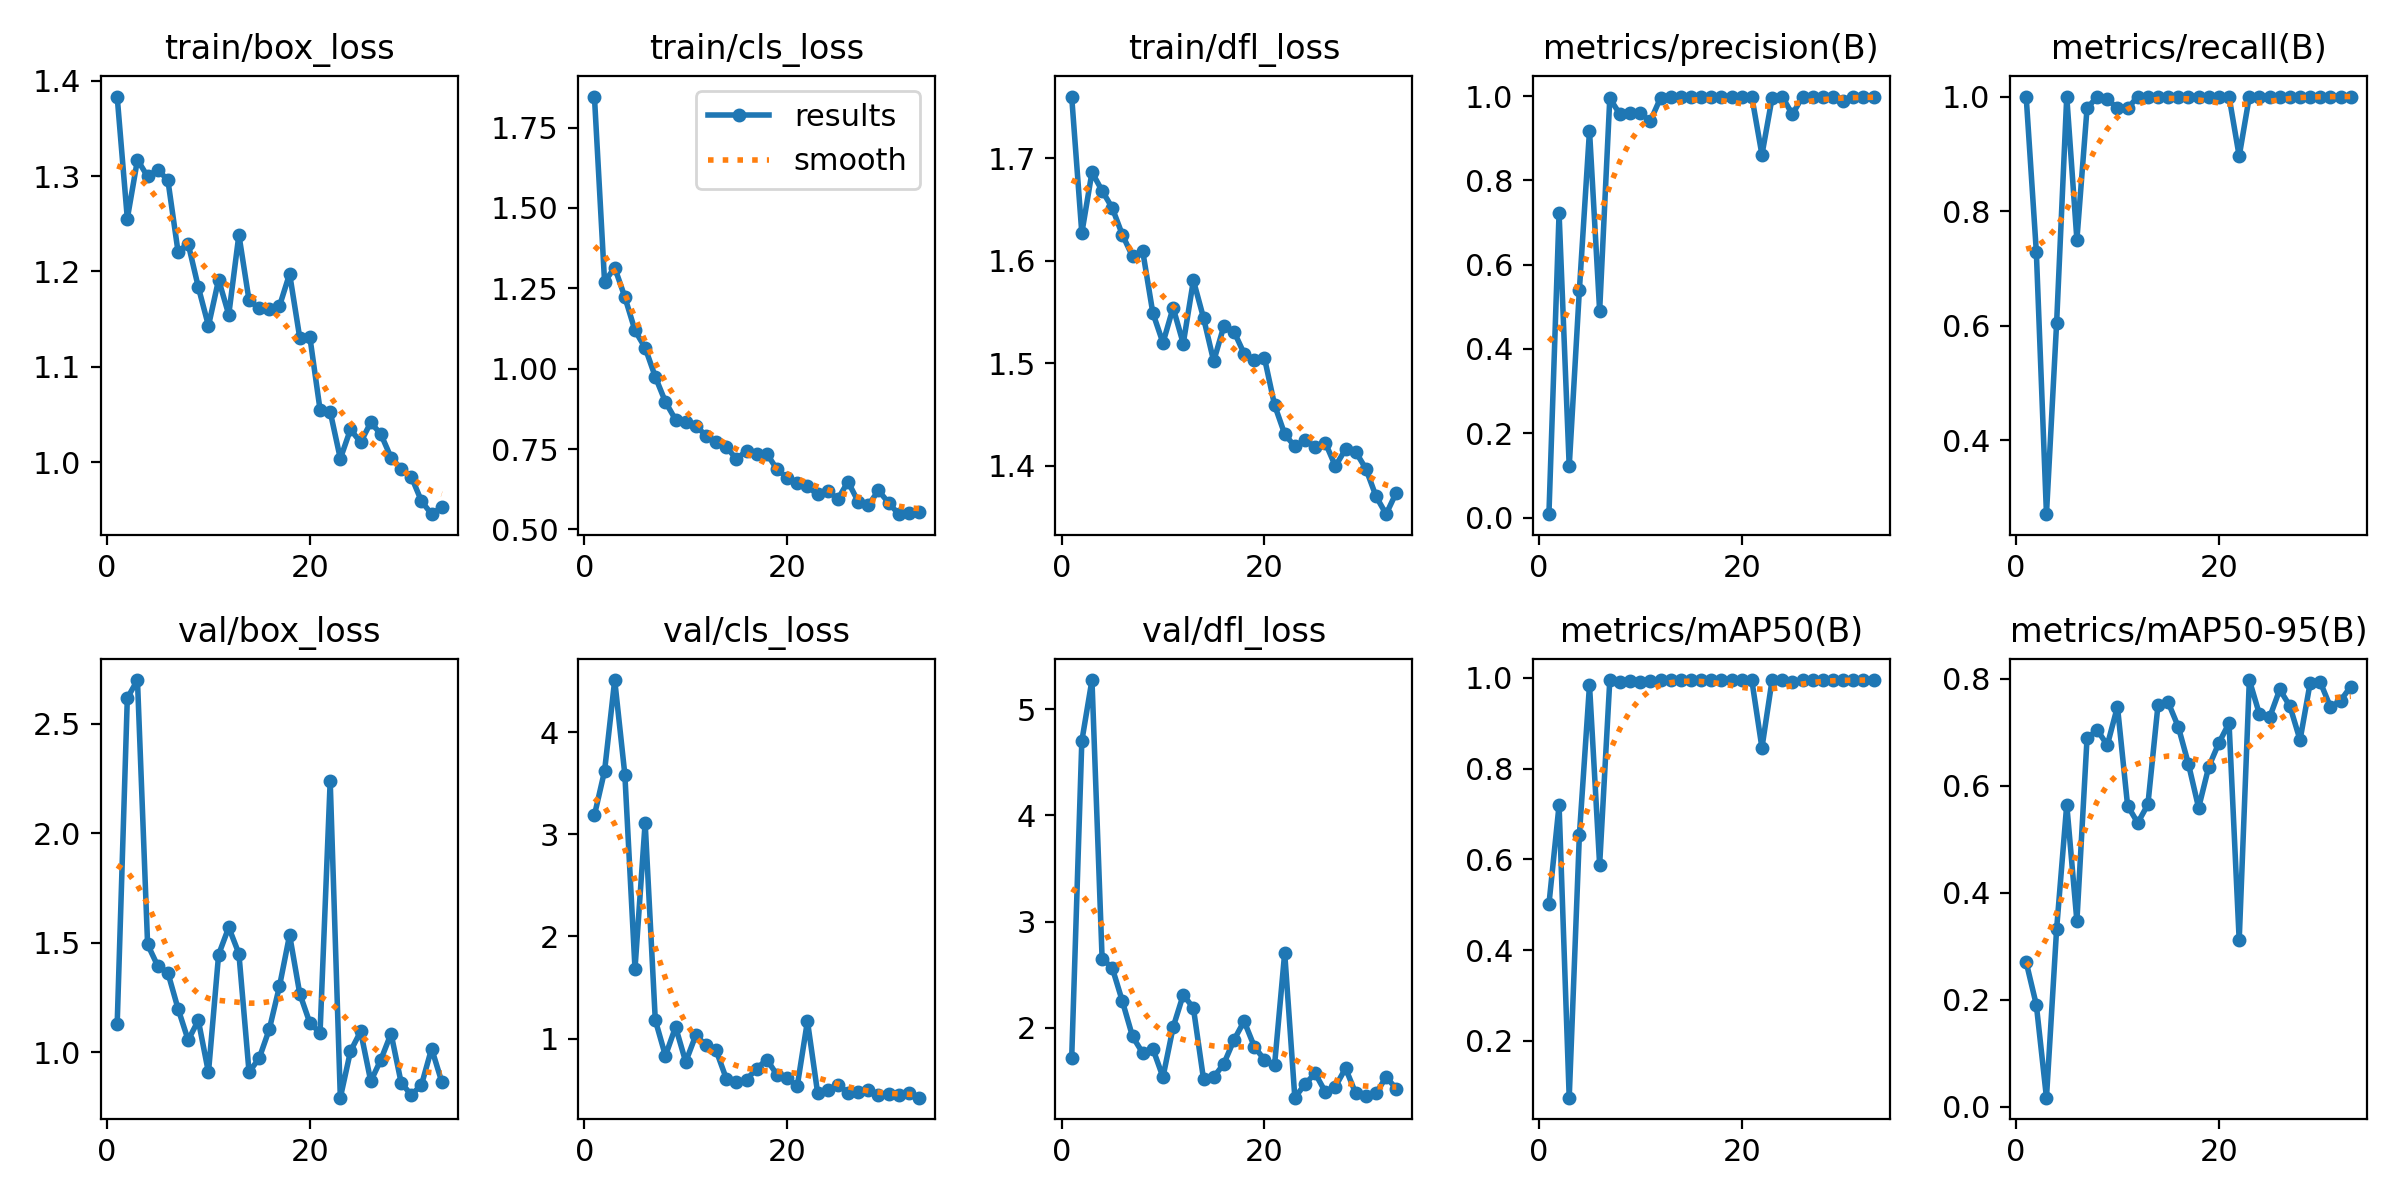

Data behind this chart, as committed beside it:
epoch, time, train/box_loss, train/cls_loss, train/dfl_loss, metrics/precision(B), metrics/recall(B), metrics/mAP50(B), metrics/mAP50-95(B), val/box_loss, val/cls_loss, val/dfl_loss, lr/pg0, lr/pg1, lr/pg2
1, 154, 1.383, 1.847, 1.76, 0.0079, 1, 0.5007, 0.2701, 1.128, 3.186, 1.71, 0.00048, 0.00048, 0.00048
2, 401.7, 1.255, 1.27, 1.627, 0.7226, 0.7292, 0.7196, 0.1905, 2.617, 3.619, 4.701, 0.0009606, 0.0009606, 0.0009606
3, 713.3, 1.317, 1.315, 1.686, 0.1211, 0.2708, 0.075, 0.0168, 2.7, 4.509, 5.276, 0.001421, 0.001421, 0.001421
4, 915.4, 1.3, 1.223, 1.668, 0.5388, 0.6042, 0.6526, 0.3317, 1.492, 3.582, 2.65, 0.001862, 0.001862, 0.001862
5, 1118, 1.307, 1.119, 1.651, 0.9182, 1, 0.9841, 0.5648, 1.394, 1.683, 2.563, 0.001842, 0.001842, 0.001842
6, 1255, 1.296, 1.065, 1.625, 0.4905, 0.75, 0.5879, 0.3469, 1.363, 3.114, 2.248, 0.001802, 0.001802, 0.001802
7, 1391, 1.221, 0.9748, 1.604, 0.9945, 0.9792, 0.9942, 0.6884, 1.199, 1.181, 1.917, 0.001762, 0.001762, 0.001762
8, 1525, 1.229, 0.8967, 1.609, 0.9568, 1, 0.99, 0.7042, 1.055, 0.8309, 1.761, 0.001723, 0.001723, 0.001723
9, 1659, 1.184, 0.8413, 1.549, 0.9598, 0.9957, 0.9922, 0.6758, 1.146, 1.114, 1.801, 0.001683, 0.001683, 0.001683
10, 1792, 1.143, 0.8353, 1.52, 0.9591, 0.9792, 0.9909, 0.7478, 0.9076, 0.7715, 1.534, 0.001644, 0.001644, 0.001644
11, 1924, 1.191, 0.822, 1.554, 0.9408, 0.9792, 0.993, 0.5624, 1.446, 1.034, 2.003, 0.001604, 0.001604, 0.001604
12, 2057, 1.155, 0.792, 1.519, 0.9953, 1, 0.995, 0.5305, 1.57, 0.9331, 2.31, 0.001564, 0.001564, 0.001564
13, 2188, 1.238, 0.7708, 1.581, 0.9968, 1, 0.995, 0.5649, 1.45, 0.8836, 2.184, 0.001525, 0.001525, 0.001525
14, 2322, 1.17, 0.7563, 1.544, 0.9978, 1, 0.995, 0.7516, 0.9096, 0.6074, 1.513, 0.001485, 0.001485, 0.001485
15, 2458, 1.161, 0.719, 1.502, 0.9982, 1, 0.995, 0.7557, 0.9725, 0.574, 1.532, 0.001446, 0.001446, 0.001446
16, 2592, 1.161, 0.7448, 1.536, 0.9984, 1, 0.995, 0.7098, 1.105, 0.5983, 1.659, 0.001406, 0.001406, 0.001406
17, 2723, 1.164, 0.7359, 1.531, 0.9987, 1, 0.995, 0.6404, 1.301, 0.7065, 1.883, 0.001366, 0.001366, 0.001366
18, 2856, 1.198, 0.7353, 1.509, 0.997, 1, 0.995, 0.5586, 1.536, 0.7944, 2.061, 0.001327, 0.001327, 0.001327
19, 2988, 1.13, 0.6868, 1.503, 0.9987, 1, 0.995, 0.6353, 1.268, 0.6441, 1.822, 0.001287, 0.001287, 0.001287
20, 3120, 1.131, 0.6613, 1.505, 0.9968, 1, 0.995, 0.6799, 1.133, 0.6117, 1.697, 0.001248, 0.001248, 0.001248
21, 3253, 1.055, 0.644, 1.459, 0.9987, 1, 0.995, 0.717, 1.089, 0.5383, 1.645, 0.001208, 0.001208, 0.001208
22, 3385, 1.053, 0.6343, 1.431, 0.8608, 0.8958, 0.8457, 0.311, 2.239, 1.171, 2.705, 0.001168, 0.001168, 0.001168
23, 3517, 1.004, 0.6087, 1.419, 0.9954, 1, 0.995, 0.7975, 0.7925, 0.4707, 1.34, 0.001129, 0.001129, 0.001129
24, 3651, 1.035, 0.6204, 1.425, 0.9986, 1, 0.995, 0.7334, 1.004, 0.4927, 1.467, 0.001089, 0.001089, 0.001089
25, 3786, 1.021, 0.5944, 1.419, 0.9565, 1, 0.9913, 0.7276, 1.095, 0.5468, 1.569, 0.00105, 0.00105, 0.00105
26, 3921, 1.042, 0.6484, 1.423, 0.9986, 1, 0.995, 0.7799, 0.8676, 0.471, 1.396, 0.00101, 0.00101, 0.00101
27, 4055, 1.029, 0.5866, 1.399, 0.9988, 1, 0.995, 0.7487, 0.9663, 0.4728, 1.444, 0.0009704, 0.0009704, 0.0009704
28, 4194, 1.005, 0.5751, 1.416, 0.9987, 1, 0.995, 0.6854, 1.085, 0.5001, 1.617, 0.0009308, 0.0009308, 0.0009308
29, 4328, 0.9932, 0.6212, 1.413, 0.9987, 1, 0.995, 0.7926, 0.8598, 0.4434, 1.381, 0.0008912, 0.0008912, 0.0008912
30, 4468, 0.9848, 0.5828, 1.397, 0.9881, 1, 0.995, 0.7933, 0.8053, 0.4591, 1.356, 0.0008516, 0.0008516, 0.0008516
31, 4603, 0.9593, 0.5474, 1.37, 0.9987, 1, 0.995, 0.747, 0.8509, 0.4479, 1.38, 0.000812, 0.000812, 0.000812
32, 4734, 0.9456, 0.5497, 1.353, 0.9987, 1, 0.995, 0.7592, 1.017, 0.4693, 1.534, 0.0007724, 0.0007724, 0.0007724
33, 4863, 0.953, 0.5528, 1.374, 0.9987, 1, 0.995, 0.7854, 0.8647, 0.4212, 1.425, 0.0007328, 0.0007328, 0.0007328
